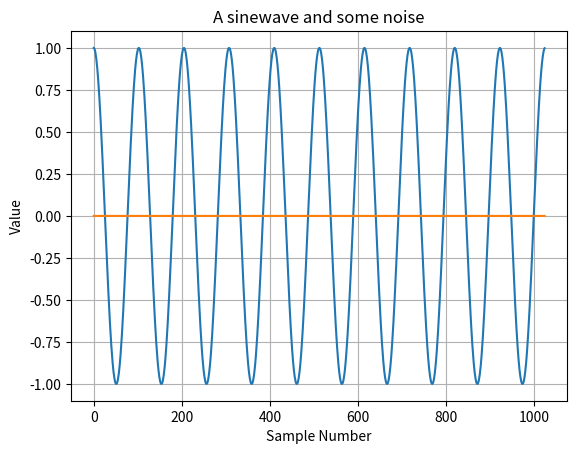

This figure's Python source:
# -*- coding: utf-8 -*-

# ---------------------------------------------------------------------------
# Copyright (c) 2015-2019 Analog Devices, Inc. All rights reserved.
#
# Redistribution and use in source and binary forms, with or without
# modification, are permitted provided that the following conditions are met:
# - Redistributions of source code must retain the above copyright notice,
#   this list of conditions and the following disclaimer.
# - Redistributions in binary form must reproduce the above copyright notice,
#   this list of conditions and the following disclaimer in the documentation
#   and/or other materials provided with the distribution.
# - Modified versions of the software must be conspicuously marked as such.
# - This software is licensed solely and exclusively for use with
#   processors/products manufactured by or for Analog Devices, Inc.
# - This software may not be combined or merged with other code in any manner
#   that would cause the software to become subject to terms and conditions
#    which differ from those listed here.
# - Neither the name of Analog Devices, Inc. nor the names of its contributors
#   may be used to endorse or promote products derived from this software
#   without specific prior written permission.
# - The use of this software may or may not infringe the patent rights of one
#   or more patent holders. This license does not release you from the
#   requirement that you obtain separate licenses from these patent holders
#   to use this software.
#
# THIS SOFTWARE IS PROVIDED BY ANALOG DEVICES, INC. AND CONTRIBUTORS "AS IS"
# AND ANY EXPRESS OR IMPLIED WARRANTIES, INCLUDING, BUT NOT LIMITED TO,
# NON-INFRINGEMENT, TITLE, MERCHANTABILITY AND FITNESS FOR A PARTICULAR
# PURPOSE ARE DISCLAIMED. IN NO EVENT SHALL ANALOG DEVICES, INC. OR
# CONTRIBUTORS BE LIABLE FOR ANY DIRECT, INDIRECT, INCIDENTAL, SPECIAL,
# EXEMPLARY, PUNITIVE OR CONSEQUENTIAL DAMAGES (INCLUDING, BUT NOT LIMITED TO,
# DAMAGES ARISING OUT OF CLAIMS OF INTELLECTUAL PROPERTY RIGHTS INFRINGEMENT;
# PROCUREMENT OF SUBSTITUTE GOODS OR SERVICES; LOSS OF USE, DATA, OR PROFITS;
# OR BUSINESS INTERRUPTION) HOWEVER CAUSED AND ON ANY THEORY OF LIABILITY,
# WHETHER IN CONTRACT, STRICT LIABILITY, OR TORT (INCLUDING NEGLIGENCE OR
# OTHERWISE) ARISING IN ANY WAY OUT OF THE USE OF THIS SOFTWARE, EVEN IF
# ADVISED OF THE POSSIBILITY OF SUCH DAMAGE.
#
# 2019-01-10-7CBSD SLA
# -----------------------------------------------------------------------


'''
Super simple script to generate some stuff that's interesting to plot

'''

import numpy as np
from matplotlib import pyplot as plt

data = np.ndarray(1024, dtype=float)

for t in range(1024):
    data[t] = np.cos(2.0*np.pi*10*(t/1024))

offset = 0.000
rmsnoise = 0.42e-6

noise = np.random.normal(loc=offset, scale=rmsnoise, size=1024)
measured_noise = np.std(noise)
print("Measured Noise: ", measured_noise)

plt.figure(1)

plt.title('A sinewave and some noise')
plt.ylabel('Value')
plt.xlabel("Sample Number")
plt.plot(data)
plt.plot(noise)
plt.grid()
plt.show()

